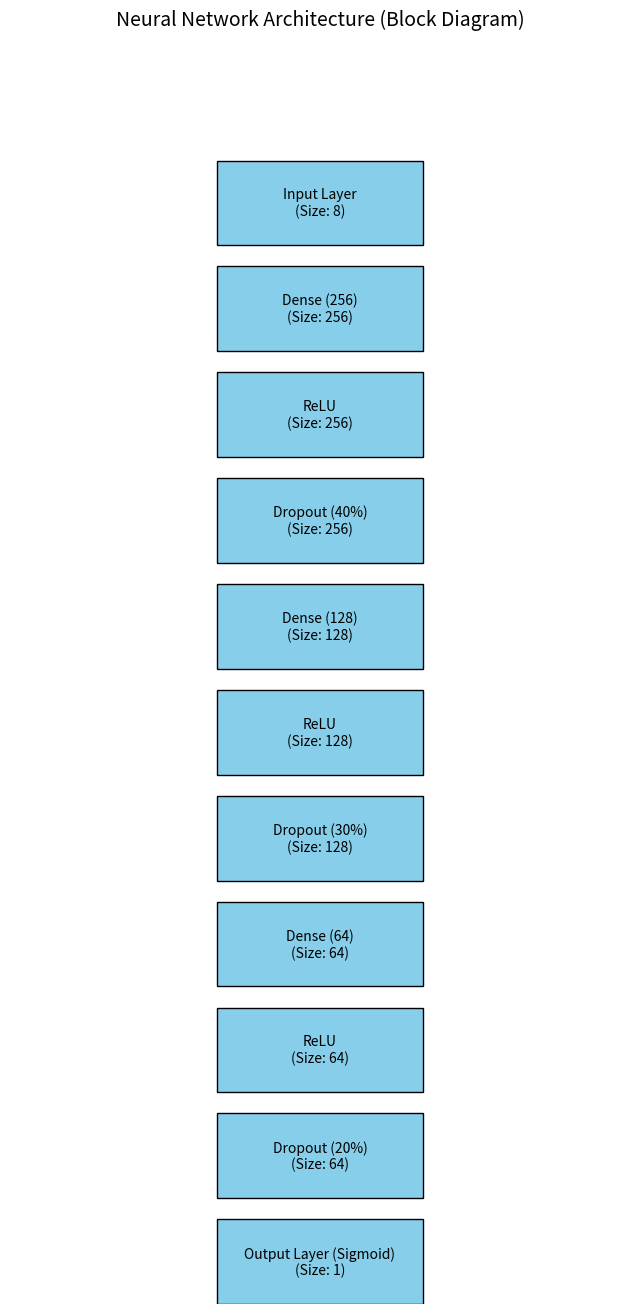

Python code for this plot:
import matplotlib.pyplot as plt
from matplotlib.patches import Rectangle

# Define the layers in your neural network
layers = [
    ("Input Layer", 8),  # Example: 8 input features
    ("Dense (256)", 256),
    ("ReLU", 256),
    ("Dropout (40%)", 256),
    ("Dense (128)", 128),
    ("ReLU", 128),
    ("Dropout (30%)", 128),
    ("Dense (64)", 64),
    ("ReLU", 64),
    ("Dropout (20%)", 64),
    ("Output Layer (Sigmoid)", 1)
]

# Plot settings
fig, ax = plt.subplots(figsize=(8, len(layers) * 1.5))
ax.set_xlim(0, 3)
ax.set_ylim(-len(layers), 1)

# Draw the layers
for i, (layer_name, size) in enumerate(layers):
    # Add a rectangle for each layer
    rect = Rectangle((1, -i - 1), 1, 0.8, edgecolor="black", facecolor="skyblue")
    ax.add_patch(rect)
    
    # Add text for layer name and size
    ax.text(1.5, -i - 0.6, f"{layer_name}\n(Size: {size})", ha="center", va="center", fontsize=10)

# Final adjustments
ax.set_axis_off()
plt.title("Neural Network Architecture (Block Diagram)", fontsize=14)
plt.show()
